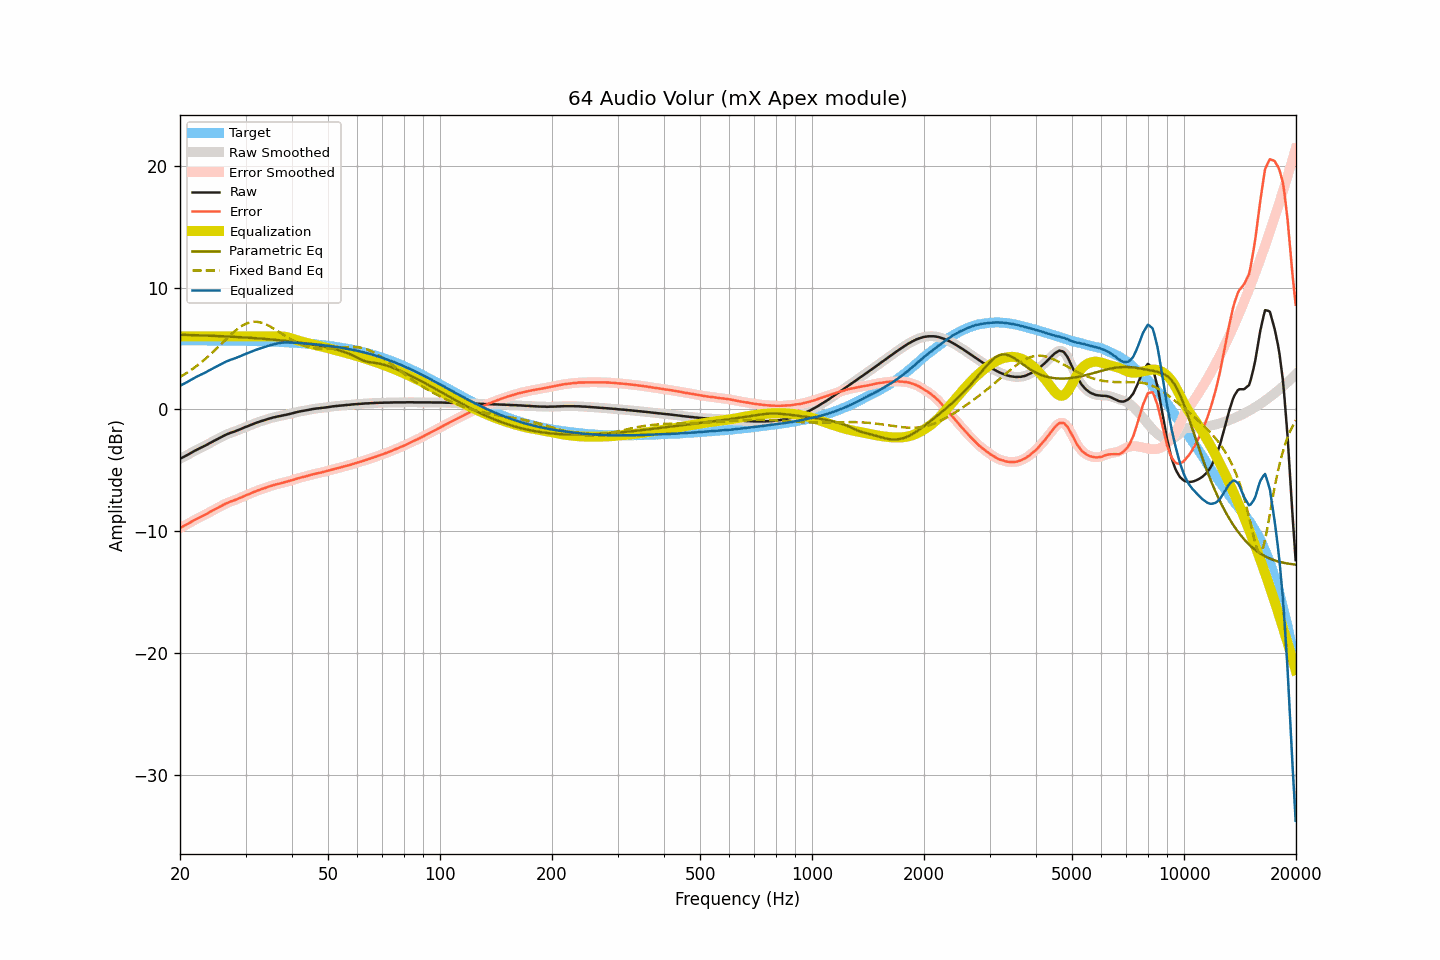

Values plotted in this chart, from the file beside it:
frequency, raw, smoothed, error, error_smoothed, equalization, parametric_eq, fixed_band_eq, equalized_raw, equalized_smoothed, target
20.00, -4.05, -4.05, -9.73, -9.73, 6.00, 6.14, 2.67, 1.95, 1.95, 5.68
20.20, -3.98, -3.99, -9.66, -9.67, 6.00, 6.13, 2.74, 2.02, 2.01, 5.68
20.40, -3.92, -3.92, -9.60, -9.60, 6.00, 6.13, 2.82, 2.08, 2.08, 5.68
20.61, -3.85, -3.85, -9.53, -9.53, 6.00, 6.13, 2.90, 2.15, 2.15, 5.68
20.81, -3.78, -3.78, -9.46, -9.46, 6.00, 6.12, 2.98, 2.22, 2.22, 5.68
21.02, -3.71, -3.71, -9.39, -9.39, 6.00, 6.12, 3.07, 2.29, 2.29, 5.68
21.23, -3.63, -3.63, -9.31, -9.31, 6.00, 6.11, 3.16, 2.37, 2.37, 5.68
21.44, -3.56, -3.56, -9.24, -9.23, 6.00, 6.11, 3.25, 2.44, 2.44, 5.68
21.66, -3.48, -3.48, -9.16, -9.16, 6.00, 6.11, 3.34, 2.52, 2.52, 5.68
21.87, -3.41, -3.41, -9.08, -9.08, 6.00, 6.10, 3.44, 2.59, 2.59, 5.68
22.09, -3.34, -3.34, -9.01, -9.01, 6.00, 6.10, 3.53, 2.66, 2.66, 5.67
22.31, -3.27, -3.27, -8.94, -8.95, 6.00, 6.09, 3.64, 2.73, 2.73, 5.67
22.54, -3.21, -3.21, -8.88, -8.88, 6.00, 6.09, 3.74, 2.79, 2.79, 5.67
22.76, -3.14, -3.14, -8.81, -8.81, 6.00, 6.08, 3.85, 2.86, 2.86, 5.67
22.99, -3.08, -3.08, -8.75, -8.75, 6.00, 6.08, 3.95, 2.92, 2.92, 5.67
23.22, -3.01, -3.01, -8.68, -8.68, 6.00, 6.07, 4.07, 2.99, 2.99, 5.67
23.45, -2.95, -2.95, -8.62, -8.62, 6.00, 6.07, 4.18, 3.05, 3.05, 5.67
23.69, -2.88, -2.88, -8.55, -8.54, 6.00, 6.06, 4.29, 3.12, 3.12, 5.67
23.92, -2.80, -2.80, -8.47, -8.47, 6.00, 6.06, 4.41, 3.20, 3.20, 5.67
24.16, -2.73, -2.73, -8.40, -8.40, 6.00, 6.05, 4.53, 3.27, 3.27, 5.67
24.40, -2.66, -2.66, -8.32, -8.32, 6.00, 6.05, 4.66, 3.34, 3.34, 5.66
24.65, -2.59, -2.59, -8.25, -8.25, 6.00, 6.04, 4.78, 3.41, 3.41, 5.66
24.89, -2.52, -2.52, -8.18, -8.18, 6.00, 6.04, 4.91, 3.48, 3.48, 5.66
25.14, -2.45, -2.45, -8.11, -8.11, 6.00, 6.03, 5.04, 3.55, 3.55, 5.66
25.39, -2.38, -2.38, -8.04, -8.04, 6.00, 6.03, 5.16, 3.62, 3.62, 5.66
25.65, -2.31, -2.31, -7.97, -7.97, 6.00, 6.02, 5.29, 3.69, 3.69, 5.66
25.91, -2.24, -2.24, -7.90, -7.90, 6.00, 6.01, 5.42, 3.76, 3.76, 5.66
26.16, -2.18, -2.18, -7.83, -7.83, 6.00, 6.01, 5.55, 3.82, 3.82, 5.65
26.43, -2.11, -2.11, -7.76, -7.77, 6.00, 6.00, 5.68, 3.89, 3.89, 5.65
26.69, -2.05, -2.05, -7.70, -7.70, 6.00, 6.00, 5.81, 3.95, 3.95, 5.65
26.96, -2.00, -2.00, -7.65, -7.65, 6.00, 5.99, 5.94, 4.00, 4.00, 5.65
27.23, -1.94, -1.95, -7.59, -7.59, 6.00, 5.98, 6.06, 4.06, 4.05, 5.65
27.50, -1.90, -1.90, -7.55, -7.55, 6.00, 5.98, 6.19, 4.10, 4.10, 5.65
27.77, -1.86, -1.86, -7.50, -7.50, 6.00, 5.97, 6.30, 4.14, 4.14, 5.64
28.05, -1.81, -1.81, -7.45, -7.45, 6.00, 5.96, 6.42, 4.19, 4.19, 5.64
28.33, -1.76, -1.76, -7.40, -7.40, 6.00, 5.95, 6.53, 4.24, 4.24, 5.64
28.62, -1.70, -1.71, -7.34, -7.34, 6.00, 5.95, 6.63, 4.30, 4.29, 5.64
28.90, -1.65, -1.65, -7.29, -7.29, 6.00, 5.94, 6.73, 4.35, 4.35, 5.63
29.19, -1.60, -1.60, -7.23, -7.23, 6.00, 5.93, 6.82, 4.40, 4.40, 5.63
29.48, -1.54, -1.54, -7.17, -7.17, 6.00, 5.92, 6.90, 4.46, 4.46, 5.63
29.78, -1.48, -1.49, -7.11, -7.11, 6.00, 5.91, 6.97, 4.52, 4.51, 5.63
30.08, -1.43, -1.43, -7.06, -7.06, 6.00, 5.91, 7.03, 4.57, 4.57, 5.62
30.38, -1.38, -1.38, -7.00, -7.00, 6.00, 5.90, 7.09, 4.62, 4.62, 5.62
30.68, -1.33, -1.33, -6.95, -6.95, 6.00, 5.89, 7.13, 4.67, 4.67, 5.62
30.99, -1.27, -1.27, -6.89, -6.89, 6.00, 5.88, 7.17, 4.73, 4.73, 5.62
31.30, -1.22, -1.22, -6.83, -6.84, 6.00, 5.87, 7.19, 4.78, 4.78, 5.61
31.61, -1.17, -1.17, -6.78, -6.78, 6.00, 5.86, 7.20, 4.83, 4.83, 5.61
31.93, -1.12, -1.12, -6.73, -6.73, 6.00, 5.85, 7.20, 4.88, 4.88, 5.61
32.24, -1.07, -1.07, -6.67, -6.68, 6.00, 5.84, 7.19, 4.93, 4.93, 5.60
32.57, -1.03, -1.03, -6.63, -6.63, 6.00, 5.83, 7.17, 4.97, 4.97, 5.60
32.89, -0.98, -0.98, -6.58, -6.58, 6.00, 5.82, 7.15, 5.02, 5.02, 5.60
33.22, -0.94, -0.94, -6.53, -6.53, 6.00, 5.81, 7.11, 5.06, 5.06, 5.59
33.55, -0.90, -0.90, -6.49, -6.49, 6.00, 5.80, 7.06, 5.10, 5.10, 5.59
33.89, -0.86, -0.86, -6.45, -6.44, 6.00, 5.79, 7.01, 5.14, 5.14, 5.58
34.23, -0.81, -0.81, -6.39, -6.39, 6.00, 5.78, 6.95, 5.19, 5.19, 5.58
34.57, -0.77, -0.77, -6.35, -6.35, 6.00, 5.77, 6.88, 5.23, 5.23, 5.58
34.92, -0.73, -0.73, -6.30, -6.30, 6.00, 5.76, 6.82, 5.27, 5.27, 5.57
35.27, -0.69, -0.69, -6.26, -6.26, 6.00, 5.75, 6.74, 5.31, 5.31, 5.57
35.62, -0.66, -0.66, -6.22, -6.22, 6.00, 5.73, 6.66, 5.34, 5.34, 5.56
35.97, -0.63, -0.63, -6.19, -6.19, 6.00, 5.72, 6.58, 5.37, 5.37, 5.56
... 635 more rows
